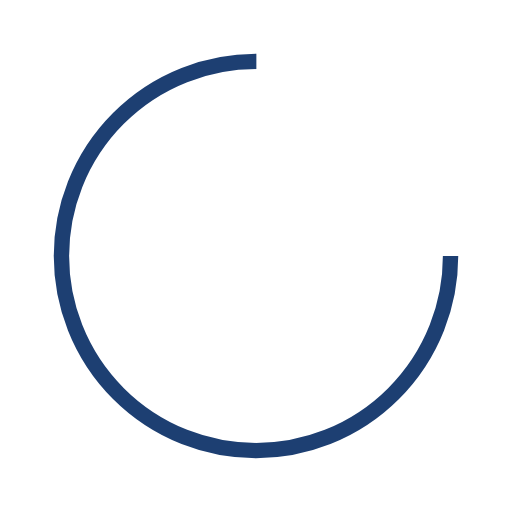
t = 0.00 s
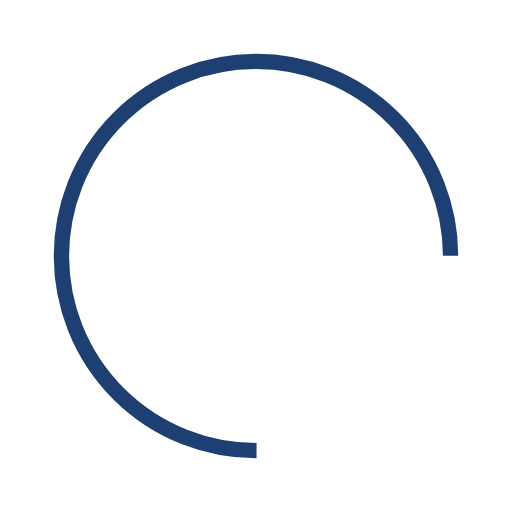
t = 0.22 s
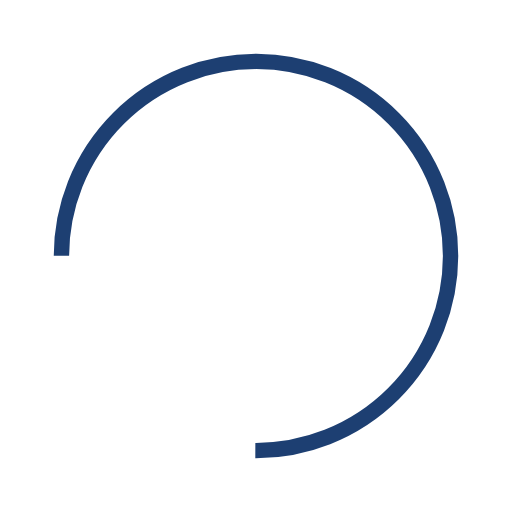
t = 0.44 s
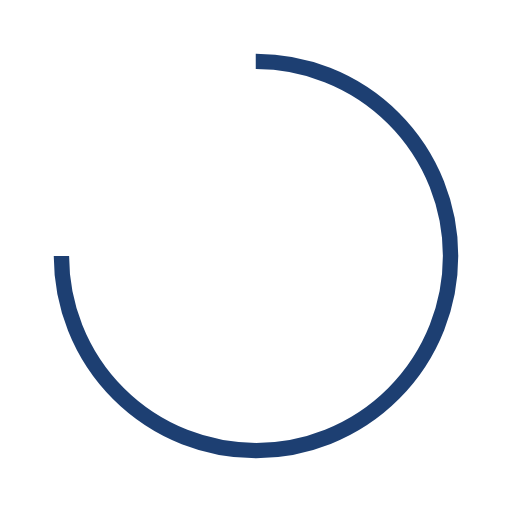
t = 0.65 s

The animated SVG that drew these frames (rendered in a browser with its animation timeline set to each time). Animation: 1 SMIL element (animateTransform=1); one cycle of 0.87 s, repeats indefinitely.

<?xml version="1.0" encoding="utf-8"?>
<svg xmlns="http://www.w3.org/2000/svg" xmlns:xlink="http://www.w3.org/1999/xlink" style="margin: auto; background: rgb(255, 255, 255); display: block; shape-rendering: auto; animation-play-state: running; animation-delay: 0s;" width="200px" height="200px" viewBox="0 0 100 100" preserveAspectRatio="xMidYMid">
  <circle cx="50" cy="50" fill="none" stroke="#1d3f72" stroke-width="3" r="38" stroke-dasharray="179.0707812546182 61.690260418206066" style="animation-play-state: running; animation-delay: 0s;">
    <animateTransform attributeName="transform" type="rotate" repeatCount="indefinite" dur="0.8695652173913042s" values="0 50 50;360 50 50" keyTimes="0;1" style="animation-play-state: running; animation-delay: 0s;"></animateTransform>
  </circle>
  <!-- [ldio] generated by https://loading.io/ -->
</svg>